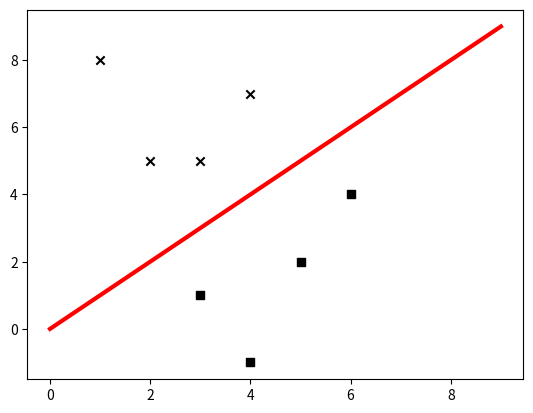

Recreate this plot in Python.
#!/usr/bin/env python
# -*- coding:utf-8 -*-
# author: Jiyu Li time:2018/4/16
#简单分类器实例

import numpy as np
import matplotlib.pyplot as plt
#1 构建原始数据
X = np.array([[3,1],[2,5],[1,8],[6,4],[5,2],[3,5],[4,7],[4,-1]])
y = [0,1,1,0,0,1,1,0]
#2 根据标签值分成两类
class_0 = np.array([X[i] for i in range(len(X)) if y[i] == 0])
class_1 = np.array([X[i] for i in range(len(X)) if y[i] == 1])
#线性分类器
line_x = range(10)
line_y = line_x

#绘图表示分类
plt.figure()
plt.scatter(class_0[:,0],class_0[:,1],color="black",marker="s")
plt.scatter(class_1[:,0],class_1[:,1],color="black",marker="x")
plt.plot(line_x,line_y,color="red",linewidth=3)
plt.show()

